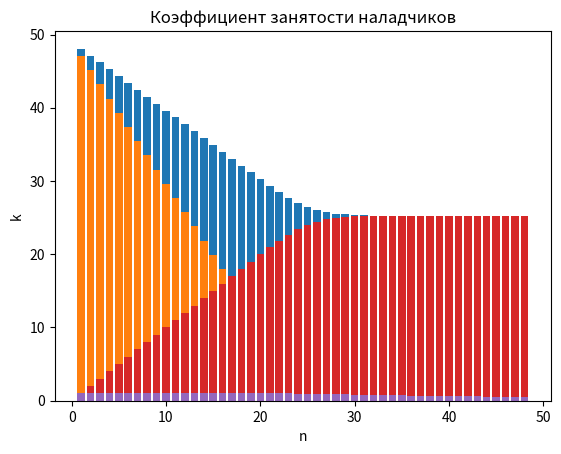

This figure's Python source:
import matplotlib.pyplot as graph
import math

R = [2, 8, 11, 9]
G = [1, 5, 8, 6]
B = [2, 7, 11, 8]
RGB = [5, 27, 28, 22]

amountOfMachines = G[1] + B[1] + R[2] + B[2] + R[3] + G[3]  # Количество станков.
servicePeriod = RGB[1] + RGB[1] + RGB[2]  # Среднее время между наладками.
breakPeriod = RGB[1] + RGB[2] + RGB[3]  # Среднее время наладки.

# Интенсивности потоков.
l = 1 / breakPeriod  # Лямбда. [з/с]
mu = 1 / servicePeriod  # Мю. [з/с]
p = l / mu  # Загрузка системы.


probs = [[] for i in range(0, amountOfMachines)]  # Все возможные вероятности.
for n in range(1, amountOfMachines):  # Варьируем число наладчиков (n).
    m = amountOfMachines - n  # m - число мест в очереди.
    denominator = 0
    for i in range(0, n + 1):
        denominator += (math.factorial(n + m) * l**i) / (math.factorial(i) * math.factorial(n + m - i) * mu**i)
    for i in range(1, m + 1):
        denominator += (math.factorial(n + m) * l**(n + i)) / (math.factorial(n) * math.factorial(m - i) * n**i * mu**(n + i))

    p0 = 1 / denominator
    probs[n].append(p0)
    for i in range(1, n + 1):
        probs[n].append((math.factorial(n + m) * l**i * p0) / (math.factorial(i) * math.factorial(n + m - i) * mu**i))
    for i in range(n + 1, n + m + 1):
        probs[n].append((math.factorial(n + m) * l**i * p0) / (math.factorial(n) * math.factorial(n + m - i) * n**(i - n) * mu**i))

for n in range(1, amountOfMachines):
    summ = 0;
    for i in range(0, amountOfMachines):
        summ += probs[n][i]
        print(' + (', n, ':', i, ') ', probs[n][i])
    print(summ)



# Сохраняем мат. ожидания числа простаивающих станков.
MIdleMachines = [0] * amountOfMachines
for n in range(1, amountOfMachines):
    for i in range(0, amountOfMachines + 1):
        MIdleMachines[n] += probs[n][i] * i

# Сохраняем мат. ожидания числа станков ожидающих обслуживания.
MWaitMachines = [0] * amountOfMachines
for n in range(1, amountOfMachines):
    for i in range(n + 1, amountOfMachines + 1):
        MWaitMachines[n] += probs[n][i] * (i - n)

# Сохраняем вероятности ожидания обслуживания.
PWait = [0] * amountOfMachines
for n in range(1, amountOfMachines):
    for i in range(n + 1, amountOfMachines + 1):
        PWait[n] += probs[n][i]

# Сохраняем мат. ожидания числа занятых наладчиков.
MBusyFixers = [0] * amountOfMachines
for n in range(1, amountOfMachines):
    for i in range(0, n + 1):
        MBusyFixers[n] += probs[n][i] * i
    for i in range(n + 1, amountOfMachines + 1):
        MBusyFixers[n] += probs[n][i] * n

# Сохраняем коэффициенты занятости наладчиков.
KBusyFixers = [0] * amountOfMachines
for n in range(1, amountOfMachines):
    KBusyFixers[n] = MBusyFixers[n] / n



x = [i for i in range(1, amountOfMachines)]
y = [MIdleMachines[i] for i in x]
graph.title("Мат. ожидание числа простаивающих станков")  # Название графика.
graph.xlabel("n")  # Подпись оси абсцисс.
graph.ylabel("M")  # Подпись оси ординат.
graph.bar(x, y)
graph.show()

y = [MWaitMachines[i] for i in x]
graph.title("Мат. ожидание числа станков, ожидающих обслуживания.")  # Название графика.
graph.xlabel("n")  # Подпись оси абсцисс.
graph.ylabel("M")  # Подпись оси ординат.
graph.bar(x, y)
graph.show()

y = [PWait[i] for i in x]
graph.title("Вероятность ожидания обслуживания")  # Название графика.
graph.xlabel("n")  # Подпись оси абсцисс.
graph.ylabel("P")  # Подпись оси ординат.
graph.bar(x, y)
graph.show()

y = [MBusyFixers[i] for i in x]
graph.title("Мат. ожидание числа занятых наладчиков")  # Название графика.
graph.xlabel("n")  # Подпись оси абсцисс.
graph.ylabel("M")  # Подпись оси ординат.
graph.bar(x, y)
graph.show()

y = [KBusyFixers[i] for i in x]
graph.title("Коэффициент занятости наладчиков")  # Название графика.
graph.xlabel("n")  # Подпись оси абсцисс.
graph.ylabel("k")  # Подпись оси ординат.
graph.bar(x, y)
graph.show()
